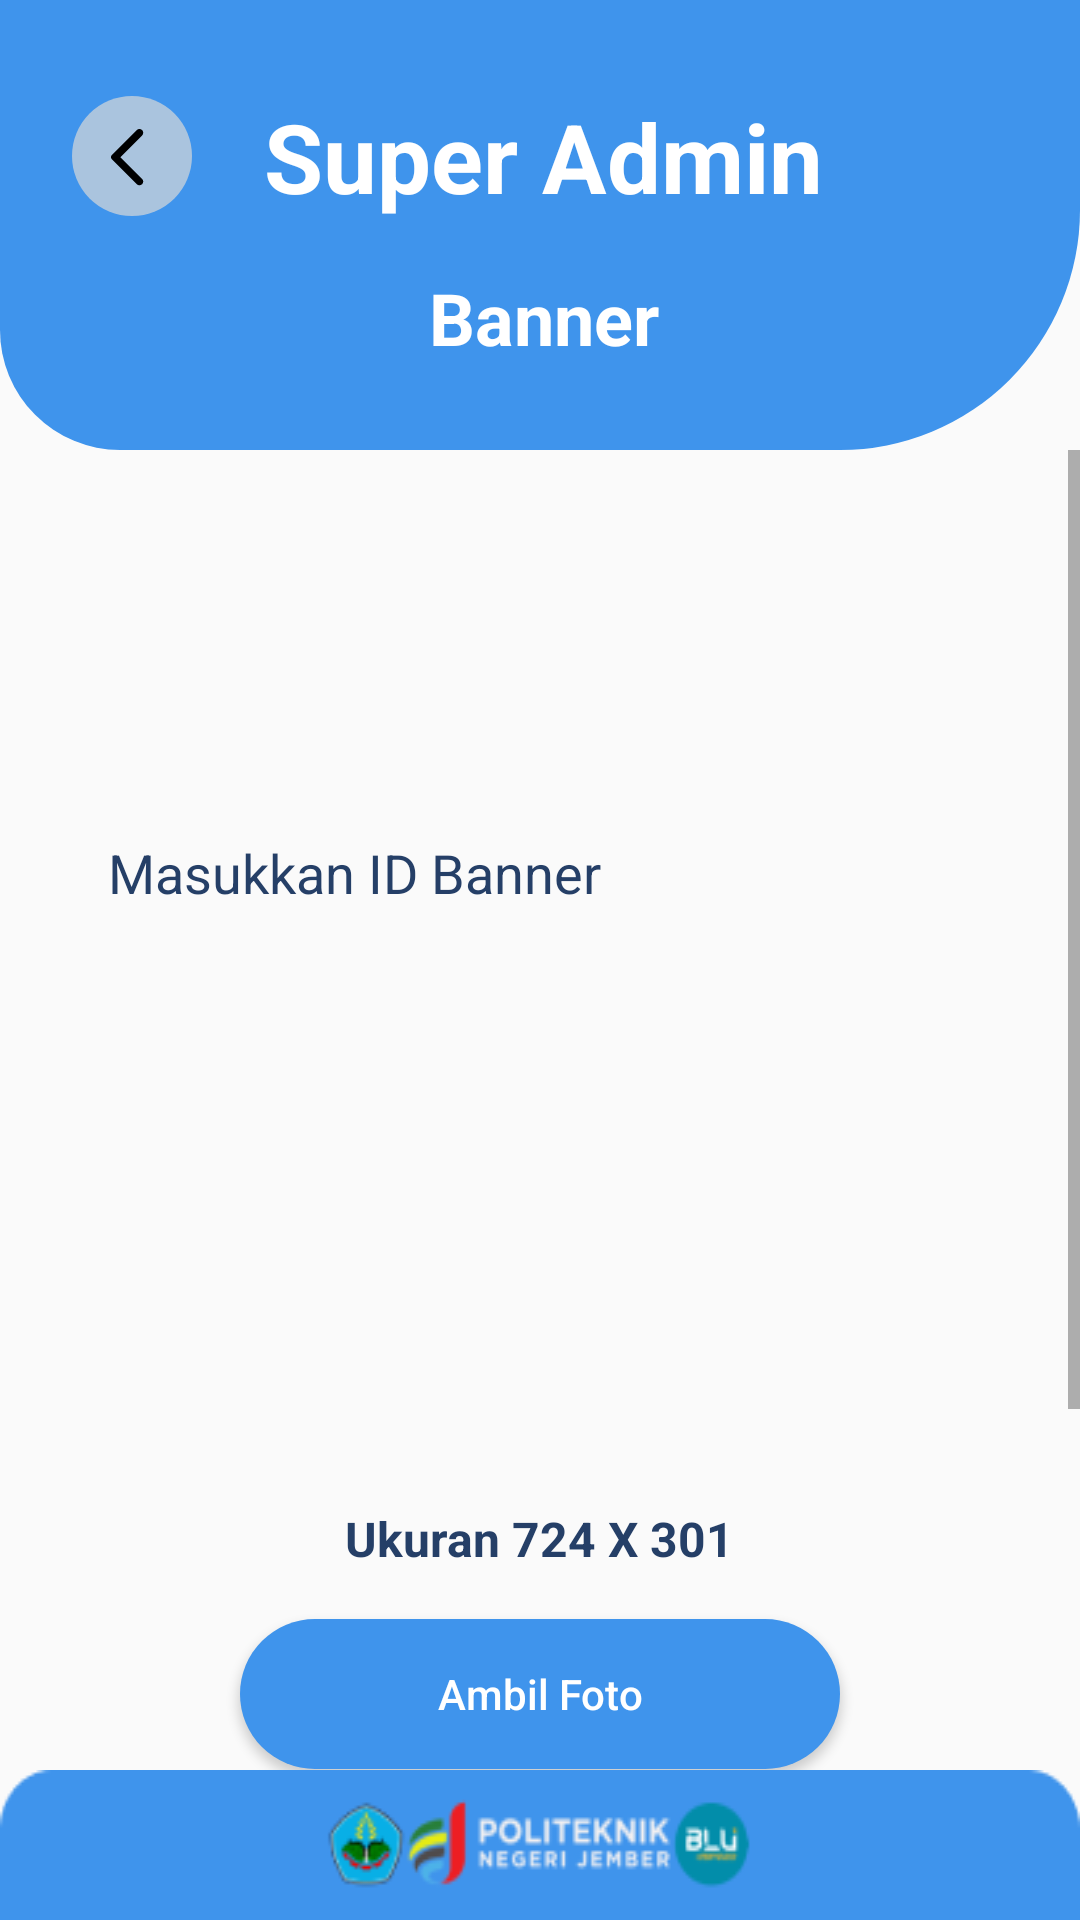

Write the Android layout XML for this screen, with the resource values it uses.
<!-- AndroidManifest.xml: application theme Theme.SiWANGAN -->
<!-- res/layout/activity_banner_create.xml -->
<?xml version="1.0" encoding="utf-8"?>
<androidx.constraintlayout.widget.ConstraintLayout xmlns:android="http://schemas.android.com/apk/res/android"
    xmlns:app="http://schemas.android.com/apk/res-auto"
    xmlns:tools="http://schemas.android.com/tools"
    android:id="@+id/main"
    android:layout_width="match_parent"
    android:layout_height="match_parent"
    tools:context=".Activity.Admin.Create.BannerCreateActivity">

    <androidx.constraintlayout.widget.ConstraintLayout
        android:id="@+id/constraintLayout5"
        android:layout_width="match_parent"
        android:layout_height="150dp"
        android:background="@drawable/rounded_bg_admin"
        app:layout_constraintEnd_toEndOf="parent"
        app:layout_constraintStart_toStartOf="parent"
        app:layout_constraintTop_toTopOf="parent">


        <Button
            android:id="@+id/btnBackCreateBanner"
            android:layout_width="40dp"
            android:layout_height="40dp"
            android:layout_marginStart="24dp"
            android:layout_marginTop="32dp"
            android:background="@drawable/btn_back_circle"
            app:layout_constraintStart_toStartOf="parent"
            app:layout_constraintTop_toTopOf="parent" />

        <TextView
            android:id="@+id/textView3"
            android:layout_width="wrap_content"
            android:layout_height="wrap_content"
            android:layout_marginStart="24dp"
            android:text="Super Admin"
            android:textColor="@color/white"
            android:textSize="32dp"
            android:textStyle="bold"
            app:layout_constraintBottom_toBottomOf="@+id/btnBackCreateBanner"
            app:layout_constraintStart_toEndOf="@+id/btnBackCreateBanner"
            app:layout_constraintTop_toTopOf="@+id/btnBackCreateBanner" />

        <TextView
            android:id="@+id/textView1"
            android:layout_width="wrap_content"
            android:layout_height="wrap_content"
            android:layout_marginTop="16dp"
            android:text="Banner"
            android:textColor="@color/white"
            android:textSize="24sp"
            android:textStyle="bold"
            app:layout_constraintEnd_toEndOf="@+id/textView3"
            app:layout_constraintStart_toStartOf="@+id/textView3"
            app:layout_constraintTop_toBottomOf="@+id/textView3" />
    </androidx.constraintlayout.widget.ConstraintLayout>


    <ScrollView
        android:layout_width="match_parent"
        android:layout_height="0dp"
        app:layout_constraintBottom_toTopOf="@+id/constraintLayout6"
        app:layout_constraintEnd_toEndOf="parent"
        app:layout_constraintStart_toStartOf="parent"
        app:layout_constraintTop_toBottomOf="@+id/constraintLayout5">

        <LinearLayout
            android:layout_width="match_parent"
            android:layout_height="wrap_content"
            android:orientation="vertical" >

            <androidx.constraintlayout.widget.ConstraintLayout
                android:id="@+id/contentCreateUmkm"
                android:layout_width="match_parent"
                android:layout_height="wrap_content"
                android:padding="16dp">

                <EditText
                    android:id="@+id/dataIdBanner"
                    android:layout_width="match_parent"
                    android:layout_height="50dp"
                    android:layout_marginTop="100dp"
                    android:background="@drawable/rounded_bg"
                    android:hint="Masukkan ID Banner"
                    android:paddingStart="20dp"
                    android:paddingEnd="20dp"
                    android:textColor="@color/dark_blue"
                    android:textColorHint="@color/dark_blue"
                    app:layout_constraintTop_toTopOf="parent"
                    tools:layout_editor_absoluteX="16dp" />

                <ImageView
                    android:id="@+id/imageViewBanner"
                    android:layout_width="wrap_content"
                    android:layout_height="120dp"
                    android:layout_marginTop="50dp"
                    android:scaleType="centerCrop"
                    app:layout_constraintEnd_toEndOf="parent"
                    app:layout_constraintStart_toStartOf="parent"
                    app:layout_constraintTop_toBottomOf="@+id/dataIdBanner"
                    tools:srcCompat="@tools:sample/backgrounds/scenic" />

                <TextView
                    android:id="@+id/textView7"
                    android:layout_width="wrap_content"
                    android:layout_height="wrap_content"
                    android:layout_marginTop="16dp"
                    android:text="Ukuran 724 X 301"
                    android:textColor="@color/dark_blue"
                    android:textSize="16sp"
                    android:textStyle="bold"
                    app:layout_constraintEnd_toEndOf="parent"
                    app:layout_constraintStart_toStartOf="parent"
                    app:layout_constraintTop_toBottomOf="@+id/imageViewBanner" />

                <Button
                    android:id="@+id/btnPickImage"
                    android:layout_width="200dp"
                    android:layout_height="50dp"
                    android:layout_marginTop="16dp"
                    android:text="Ambil Foto"
                    android:textAllCaps="false"
                    android:background="@drawable/btn_rounded_blue"
                    android:textColor="@color/white"
                    app:layout_constraintEnd_toEndOf="parent"
                    app:layout_constraintStart_toStartOf="parent"
                    app:layout_constraintTop_toBottomOf="@+id/textView7" />

                <Button
                    android:id="@+id/btnTambahDataBanner"
                    android:layout_width="200dp"
                    android:layout_height="50dp"
                    android:layout_marginTop="100dp"
                    android:background="@drawable/btn_rounded_blue"
                    android:text="Tambah Data Banner"
                    android:textAllCaps="false"
                    android:textColor="@color/white"
                    android:textSize="16sp"
                    app:layout_constraintEnd_toEndOf="parent"
                    app:layout_constraintStart_toStartOf="parent"
                    app:layout_constraintTop_toBottomOf="@+id/btnPickImage" />


            </androidx.constraintlayout.widget.ConstraintLayout>
        </LinearLayout>

    </ScrollView>

    <androidx.constraintlayout.widget.ConstraintLayout
        android:id="@+id/constraintLayout6"
        android:layout_width="match_parent"
        android:layout_height="50dp"
        android:background="@drawable/bottom_polije"
        app:layout_constraintBottom_toBottomOf="parent"
        app:layout_constraintEnd_toEndOf="parent"
        app:layout_constraintStart_toStartOf="parent">

    </androidx.constraintlayout.widget.ConstraintLayout>

</androidx.constraintlayout.widget.ConstraintLayout>
<!-- resources referenced by this layout -->
<resources>
  <color name="dark_blue">#253F67</color>
  <color name="white">#FFFFFFFF</color>
  <!-- drawable bottom_polije: png bitmap (drawable, 7386 bytes) -->
  <!-- drawable btn_back_circle (drawable) -->
  <vector xmlns:android="http://schemas.android.com/apk/res/android"
      android:width="40dp"
      android:height="40dp"
      android:viewportWidth="40"
      android:viewportHeight="40">
      <path
          android:fillColor="#B3D9D9D9"
          android:pathData="M20 0A20 20 0 1 0 20 40 20 20 0 1 0 20 0z"/>
      <path
          android:fillColor="#FF000000"
          android:pathData="M23.37 11.37c-0.11-0.12-0.25-0.21-0.4-0.27-0.16-0.07-0.32-0.1-0.48-0.1-0.17 0-0.33 0.03-0.48 0.1-0.15 0.06-0.3 0.15-0.4 0.27l-8.32 8.3c-0.09 0.1-0.16 0.21-0.21 0.33-0.05 0.12-0.08 0.25-0.08 0.38s0.03 0.26 0.08 0.38 0.12 0.23 0.21 0.33l8.31 8.3c0.5 0.5 1.28 0.5 1.77 0 0.5-0.48 0.5-1.27 0-1.76l-7.24-7.25 7.25-7.25c0.48-0.48 0.48-1.28 0-1.76Z"/>
  </vector>
  <!-- drawable btn_rounded_blue (drawable) -->
  <?xml version="1.0" encoding="utf-8"?>
  <shape xmlns:android="http://schemas.android.com/apk/res/android">
      <solid android:color="@color/light_blue"/> 
  
      <corners android:radius="50dp"/>    />
  </shape>
  <!-- drawable rounded_bg (drawable) -->
  <?xml version="1.0" encoding="utf-8"?>
  <selector xmlns:android="http://schemas.android.com/apk/res/android">
      <item>
          <shape android:shape="rectangle">
              <corners android:radius="50dp"/>
              <solid android:color="#00ffffff"/>
          </shape>
      </item>
  
  </selector>
  <!-- drawable rounded_bg_admin (drawable) -->
  <shape xmlns:android="http://schemas.android.com/apk/res/android"
      android:shape="rectangle">
      <solid android:color="@color/light_blue"/>
      <corners android:bottomLeftRadius="40dp"
          android:bottomRightRadius="80dp"/>
  </shape>
  <style name="Theme.SiWANGAN" parent="Theme.AppCompat.Light.NoActionBar">
          <item name="android:statusBarColor">@color/transparant</item>
      </style>
  <color name="light_blue">#3F94EC</color>
  <color name="transparant">#00FFFFFF</color>
</resources>
